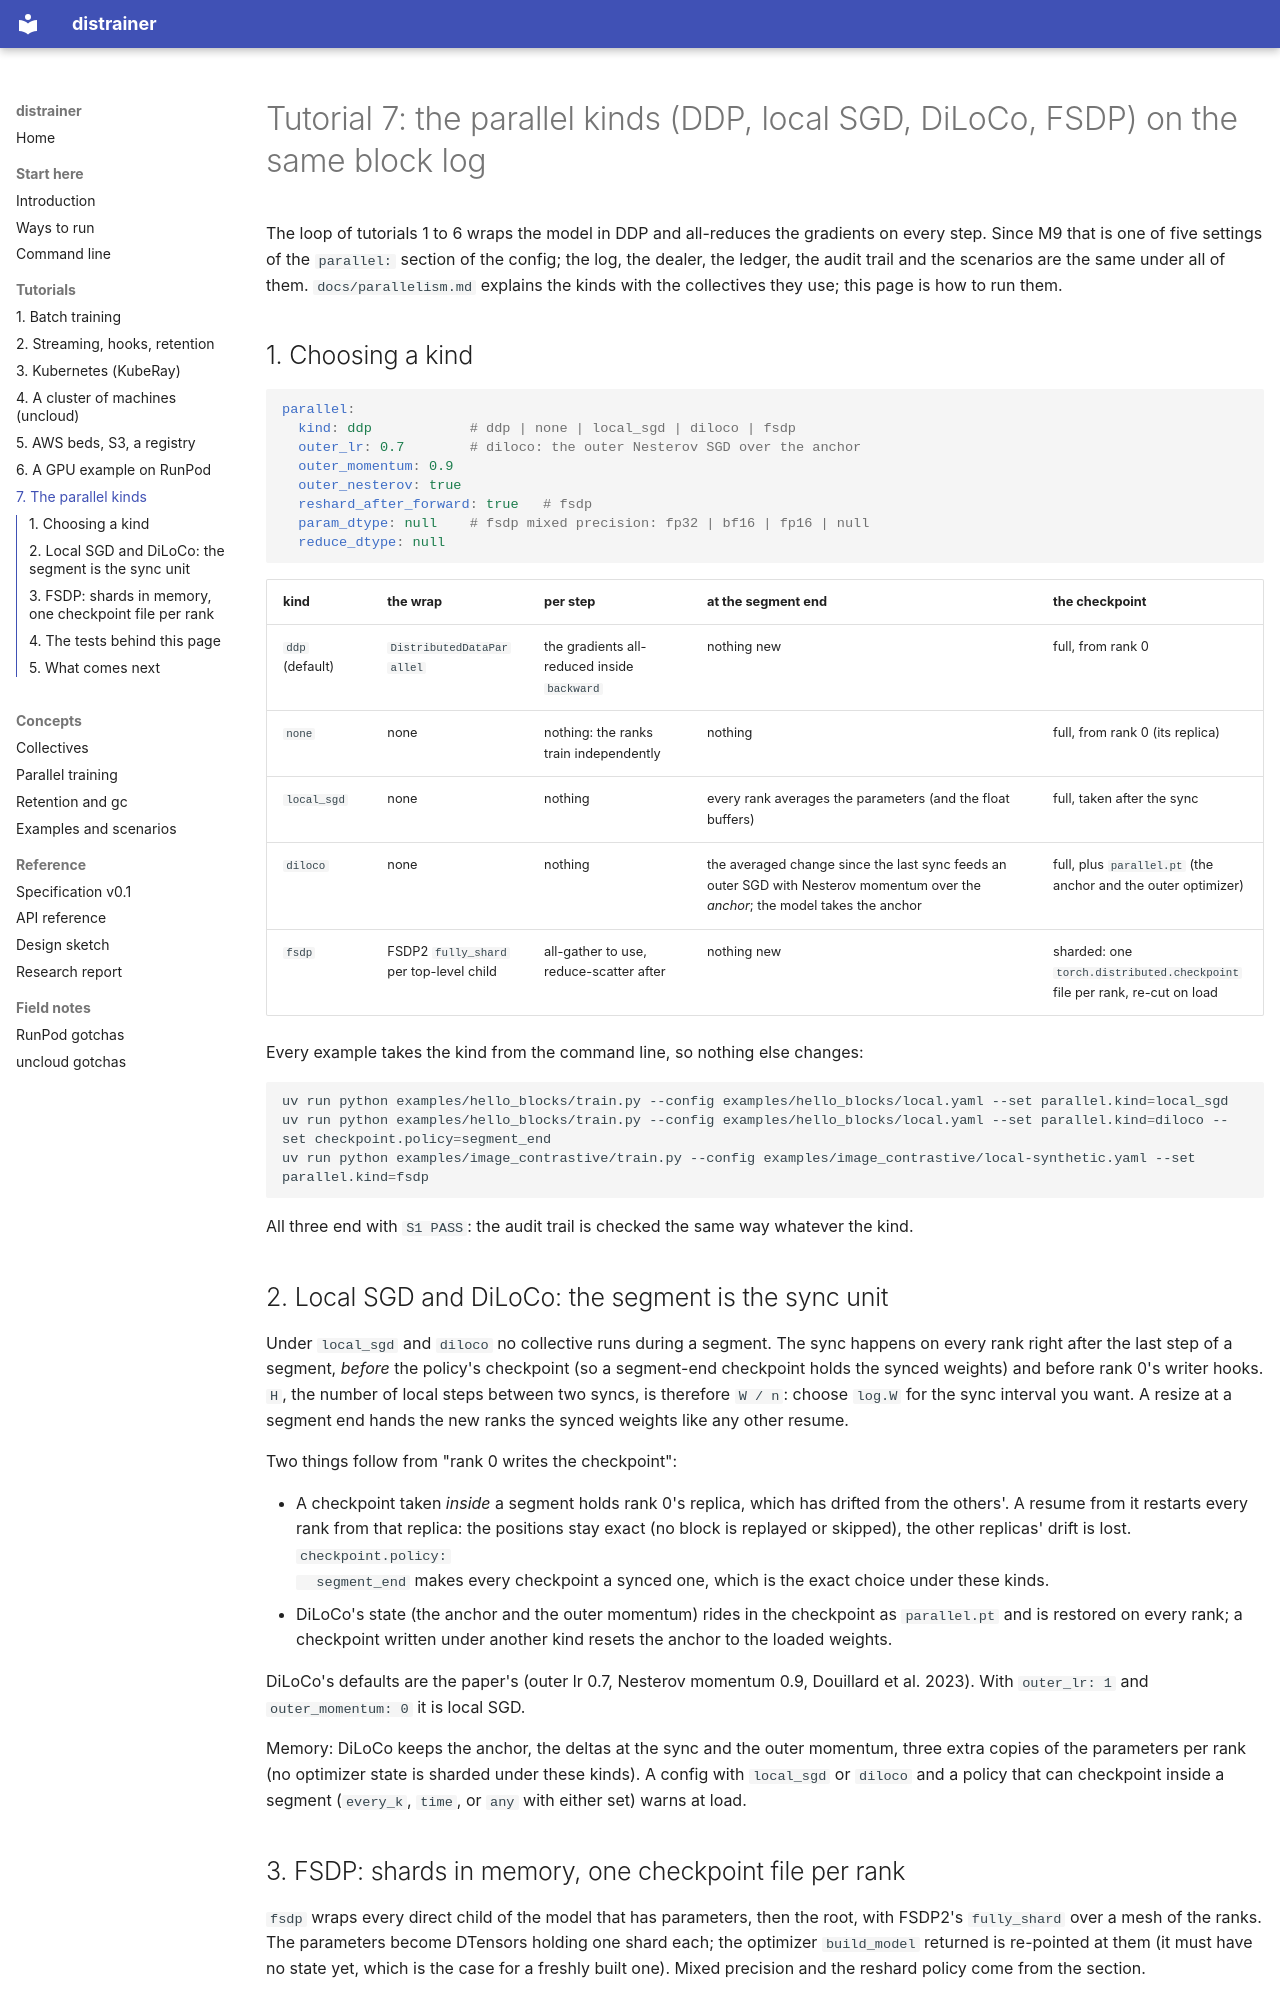

repository: rahuldave/distrainer · page: tutorials/parallel/index.html · generator: mkdocs

# Tutorial 7: the parallel kinds (DDP, local SGD, DiLoCo, FSDP) on the same block log

The loop of tutorials 1 to 6 wraps the model in DDP and all-reduces the gradients on every
step. Since M9 that is one of five settings of the `parallel:` section of the config; the log,
the dealer, the ledger, the audit trail and the scenarios are the same under all of them.
`docs/parallelism.md` explains the kinds with the collectives they use; this page is how to run
them.

## 1. Choosing a kind

```yaml
parallel:
  kind: ddp            # ddp | none | local_sgd | diloco | fsdp
  outer_lr: 0.7        # diloco: the outer Nesterov SGD over the anchor
  outer_momentum: 0.9
  outer_nesterov: true
  reshard_after_forward: true   # fsdp
  param_dtype: null    # fsdp mixed precision: fp32 | bf16 | fp16 | null
  reduce_dtype: null
```

| kind | the wrap | per step | at the segment end | the checkpoint |
|---|---|---|---|---|
| `ddp` (default) | `DistributedDataParallel` | the gradients all-reduced inside `backward` | nothing new | full, from rank 0 |
| `none` | none | nothing: the ranks train independently | nothing | full, from rank 0 (its replica) |
| `local_sgd` | none | nothing | every rank averages the parameters (and the float buffers) | full, taken after the sync |
| `diloco` | none | nothing | the averaged change since the last sync feeds an outer SGD with Nesterov momentum over the *anchor*; the model takes the anchor | full, plus `parallel.pt` (the anchor and the outer optimizer) |
| `fsdp` | FSDP2 `fully_shard` per top-level child | all-gather to use, reduce-scatter after | nothing new | sharded: one `torch.distributed.checkpoint` file per rank, re-cut on load |

Every example takes the kind from the command line, so nothing else changes:

```bash
uv run python examples/hello_blocks/train.py --config examples/hello_blocks/local.yaml --set parallel.kind=local_sgd
uv run python examples/hello_blocks/train.py --config examples/hello_blocks/local.yaml --set parallel.kind=diloco --set checkpoint.policy=segment_end
uv run python examples/image_contrastive/train.py --config examples/image_contrastive/local-synthetic.yaml --set parallel.kind=fsdp
```

All three end with `S1 PASS`: the audit trail is checked the same way whatever the kind.

## 2. Local SGD and DiLoCo: the segment is the sync unit

Under `local_sgd` and `diloco` no collective runs during a segment. The sync happens on every
rank right after the last step of a segment, *before* the policy's checkpoint (so a segment-end
checkpoint holds the synced weights) and before rank 0's writer hooks. `H`, the number of local
steps between two syncs, is therefore `W / n`: choose `log.W` for the sync interval you want. A
resize at a segment end hands the new ranks the synced weights like any other resume.

Two things follow from "rank 0 writes the checkpoint":

- A checkpoint taken *inside* a segment holds rank 0's replica, which has drifted from the
  others'. A resume from it restarts every rank from that replica: the positions stay exact
  (no block is replayed or skipped), the other replicas' drift is lost. `checkpoint.policy:
  segment_end` makes every checkpoint a synced one, which is the exact choice under these kinds.
- DiLoCo's state (the anchor and the outer momentum) rides in the checkpoint as `parallel.pt`
  and is restored on every rank; a checkpoint written under another kind resets the anchor to
  the loaded weights.

DiLoCo's defaults are the paper's (outer lr 0.7, Nesterov momentum 0.9, Douillard et al.
2023). With `outer_lr: 1` and `outer_momentum: 0` it is local SGD.

Memory: DiLoCo keeps the anchor, the deltas at the sync and the outer momentum, three extra
copies of the parameters per rank (no optimizer state is sharded under these kinds). A config
with `local_sgd` or `diloco` and a policy that can checkpoint inside a segment (`every_k`,
`time`, or `any` with either set) warns at load.
